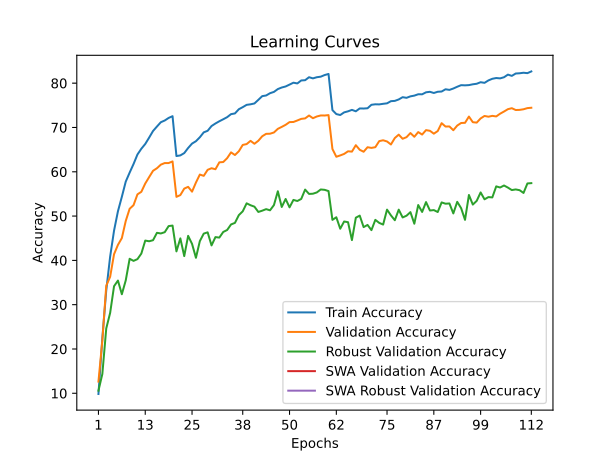

The file beside this chart, header and first rows:
train_accuracy; train_loss; valid_accuracy; valid_loss; valid_accuracy_robust; valid_accuracy_swa; valid_accuracy_robust_swa
9,8431; 4,0769; 12,6400; 4,0362; 10,5862; 12,6400; 10,5862
22,4452; 3,5229; 21,9000; 3,6968; 14,3586; 21,9000; 14,3586
33,2046; 3,1081; 34,2700; 3,2026; 24,6276; 34,2700; 24,6276
40,8491; 2,8358; 36,3000; 3,2291; 28,1517; 36,3000; 28,1517
46,7149; 2,6278; 41,3900; 2,9161; 34,1724; 41,3900; 34,1724
51,0863; 2,4824; 43,5000; 2,9001; 35,4414; 43,5000; 35,4414
54,3494; 2,3777; 45,0300; 2,7695; 32,3586; 45,0300; 32,3586
57,7785; 2,2695; 48,8900; 2,6656; 35,4828; 48,8900; 35,4828
59,8111; 2,1906; 51,6500; 2,5439; 40,3586; 51,6500; 40,3586
61,7518; 2,1321; 52,4700; 2,5321; 39,8897; 52,4700; 39,8897
63,8984; 2,0592; 54,9000; 2,4125; 40,2828; 54,9000; 40,2828
65,1989; 2,0094; 55,4800; 2,3809; 41,5379; 55,4800; 41,5379
66,2752; 1,9730; 57,3500; 2,3497; 44,4690; 57,3500; 44,4690
67,7137; 1,9285; 58,8000; 2,2548; 44,3172; 58,8000; 44,3172
69,2061; 1,8739; 60,2200; 2,1921; 44,5517; 60,2200; 44,5517
70,2125; 1,8452; 60,8000; 2,1442; 46,2207; 60,8000; 46,2207
71,1868; 1,8106; 61,6100; 2,1444; 46,0759; 61,6100; 46,0759
71,5729; 1,8023; 61,9700; 2,1261; 46,3655; 61,9700; 46,3655
72,1531; 1,7860; 61,9700; 2,1137; 47,7448; 61,9700; 47,7448
72,5492; 1,7711; 62,3400; 2,1015; 47,8552; 62,3400; 47,8552
63,5483; 2,0662; 54,3400; 2,4233; 42,0345; 54,3400; 42,0345
63,6964; 2,0581; 54,7400; 2,4433; 44,9655; 54,7400; 44,9655
64,2165; 2,0271; 56,2000; 2,3508; 40,9655; 56,2000; 40,9655
65,3709; 1,9951; 56,6000; 2,3861; 45,5310; 56,6000; 45,5310
66,3632; 1,9741; 55,5100; 2,4577; 43,7310; 55,5100; 43,7310
66,8974; 1,9420; 57,5700; 2,3542; 40,5862; 57,5700; 40,5862
67,7897; 1,9164; 59,3700; 2,2445; 44,3448; 59,3700; 44,3448
68,8980; 1,8838; 59,0800; 2,2870; 46,0414; 59,0800; 46,0414
69,2502; 1,8675; 60,4400; 2,2132; 46,3310; 60,4400; 46,3310
70,3225; 1,8320; 60,8000; 2,1837; 43,3793; 60,8000; 43,3793
70,9007; 1,8070; 60,5700; 2,2100; 45,2552; 60,5700; 45,2552
71,4028; 1,7940; 62,1300; 2,1592; 45,1448; 62,1300; 45,1448
71,8530; 1,7784; 62,2000; 2,1458; 46,4138; 62,2000; 46,4138
72,3231; 1,7596; 63,0700; 2,1068; 46,8552; 63,0700; 46,8552
73,0074; 1,7378; 64,3800; 2,0698; 48,1103; 64,3800; 48,1103
73,1674; 1,7284; 63,7800; 2,0627; 48,4621; 63,7800; 48,4621
74,1177; 1,6984; 64,6300; 2,0413; 50,2138; 64,6300; 50,2138
74,5859; 1,6842; 66,0600; 1,9906; 51,0759; 66,0600; 51,0759
75,1060; 1,6661; 66,2500; 1,9805; 52,8759; 66,2500; 52,8759
75,2281; 1,6563; 66,9800; 1,9489; 52,4483; 66,9800; 52,4483
75,4201; 1,6489; 66,3200; 1,9685; 52,1241; 66,3200; 52,1241
76,2344; 1,6178; 67,0000; 1,9615; 50,9310; 67,0000; 50,9310
77,0727; 1,5966; 68,0200; 1,9134; 51,2207; 68,0200; 51,2207
77,2207; 1,5879; 68,5600; 1,8828; 51,5655; 68,5600; 51,5655
77,7349; 1,5711; 68,5900; 1,9034; 51,3034; 68,5900; 51,3034
78,0290; 1,5591; 68,8700; 1,8914; 52,4828; 68,8700; 52,4828
78,6672; 1,5400; 69,6900; 1,8733; 55,6000; 69,6900; 55,6000
79,0193; 1,5280; 70,1300; 1,8429; 52,0552; 70,1300; 52,0552
79,2554; 1,5193; 70,6000; 1,8263; 53,8621; 70,6000; 53,8621
79,6775; 1,5092; 71,2100; 1,8232; 51,9724; 71,2100; 51,9724
80,1076; 1,4916; 71,2400; 1,8053; 53,6483; 71,2400; 53,6483
79,9396; 1,4931; 71,5800; 1,8016; 53,4000; 71,5800; 53,4000
80,6138; 1,4753; 71,9400; 1,7874; 53,8690; 71,9400; 53,8690
80,6698; 1,4661; 72,0500; 1,7688; 55,9793; 72,0500; 55,9793
81,3420; 1,4512; 72,7000; 1,7689; 55,0000; 72,7000; 55,0000
81,0819; 1,4554; 72,0900; 1,7890; 55,0483; 72,0900; 55,0483
81,3420; 1,4485; 72,4800; 1,7703; 55,3379; 72,4800; 55,3379
81,4661; 1,4417; 72,7100; 1,7601; 56,0069; 72,7100; 56,0069
81,8322; 1,4302; 72,7000; 1,7563; 55,9241; 72,7000; 55,9241
82,0803; 1,4261; 72,7900; 1,7542; 55,6414; 72,7900; 55,6414
... 52 more rows
